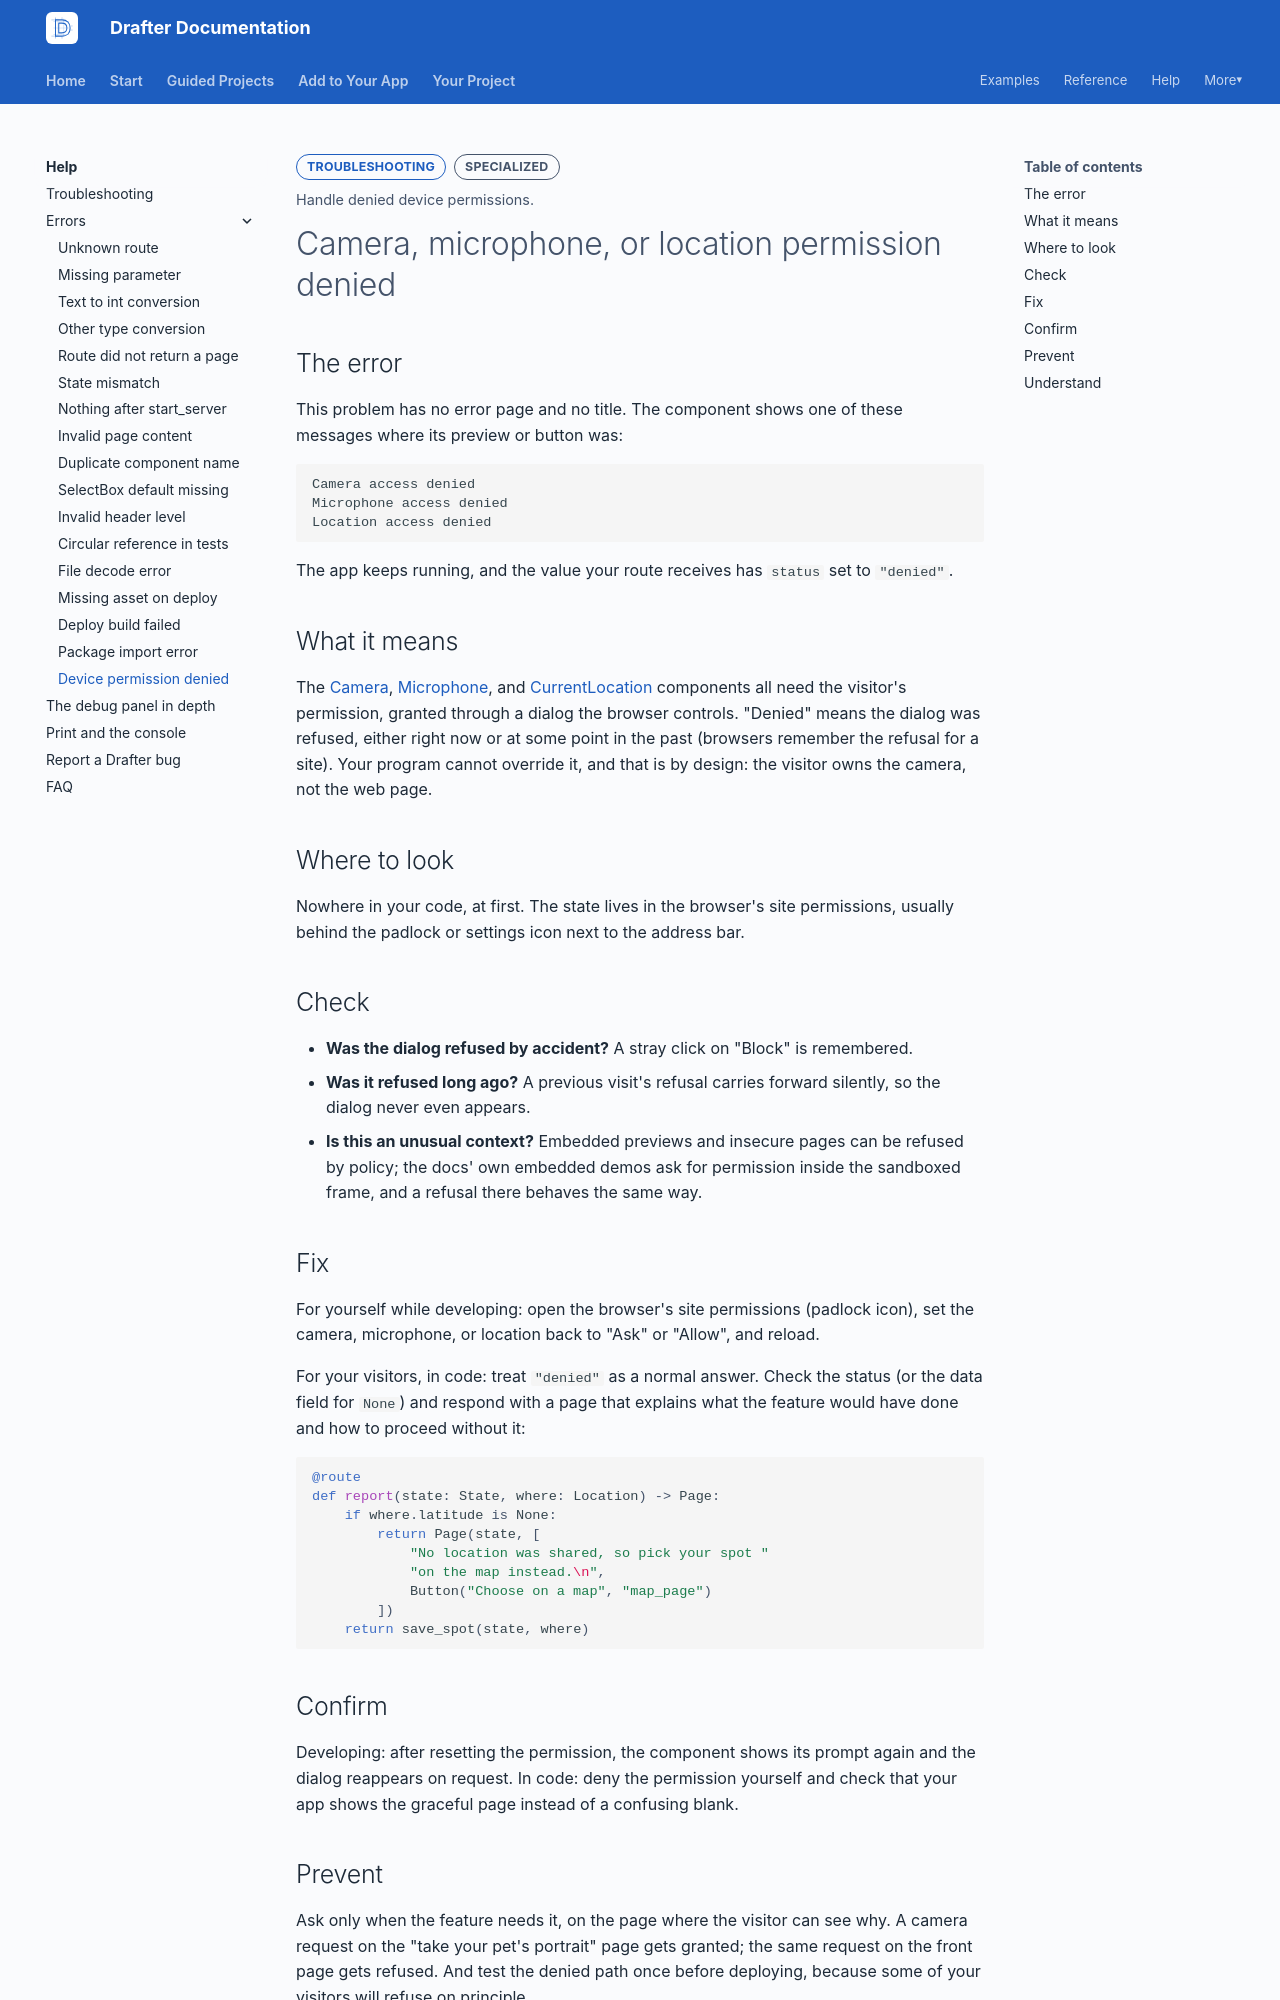

repository: drafter-edu/drafter · page: help/errors/permission-denied-device/index.html · generator: mkdocs

---
page_type: error
title: Camera, microphone, or location permission denied
level: L4
audience: S
priority: P2
prereqs: []
symbols: []
outcome: Handle denied device permissions.
error_text: "access denied"
---

# Camera, microphone, or location permission denied

## The error

This problem has no error page and no title. The component shows
one of these messages where its preview or button was:

```text
Camera access denied
Microphone access denied
Location access denied
```

The app keeps running, and the value your route receives has
`status` set to `"denied"`.

## What it means

The [Camera](../../reference/components/capture/camera.md),
[Microphone](../../reference/components/sound/microphone.md), and
[CurrentLocation](../../reference/components/place/currentlocation.md)
components all need the visitor's permission, granted through a
dialog the browser controls. "Denied" means the dialog was
refused, either right now or at some point in the past (browsers
remember the refusal for a site). Your program cannot override
it, and that is by design: the visitor owns the camera, not the
web page.

## Where to look

Nowhere in your code, at first. The state lives in the browser's
site permissions, usually behind the padlock or settings icon
next to the address bar.

## Check

- **Was the dialog refused by accident?** A stray click on
  "Block" is remembered.
- **Was it refused long ago?** A previous visit's refusal
  carries forward silently, so the dialog never even appears.
- **Is this an unusual context?** Embedded previews and insecure
  pages can be refused by policy; the docs' own embedded demos
  ask for permission inside the sandboxed frame, and a refusal
  there behaves the same way.

## Fix

For yourself while developing: open the browser's site
permissions (padlock icon), set the camera, microphone, or
location back to "Ask" or "Allow", and reload.

For your visitors, in code: treat `"denied"` as a normal answer.
Check the status (or the data field for `None`) and respond with
a page that explains what the feature would have done and how to
proceed without it:

```python
@route
def report(state: State, where: Location) -> Page:
    if where.latitude is None:
        return Page(state, [
            "No location was shared, so pick your spot "
            "on the map instead.\n",
            Button("Choose on a map", "map_page")
        ])
    return save_spot(state, where)
```

## Confirm

Developing: after resetting the permission, the component shows
its prompt again and the dialog reappears on request. In code:
deny the permission yourself and check that your app shows the
graceful page instead of a confusing blank.
